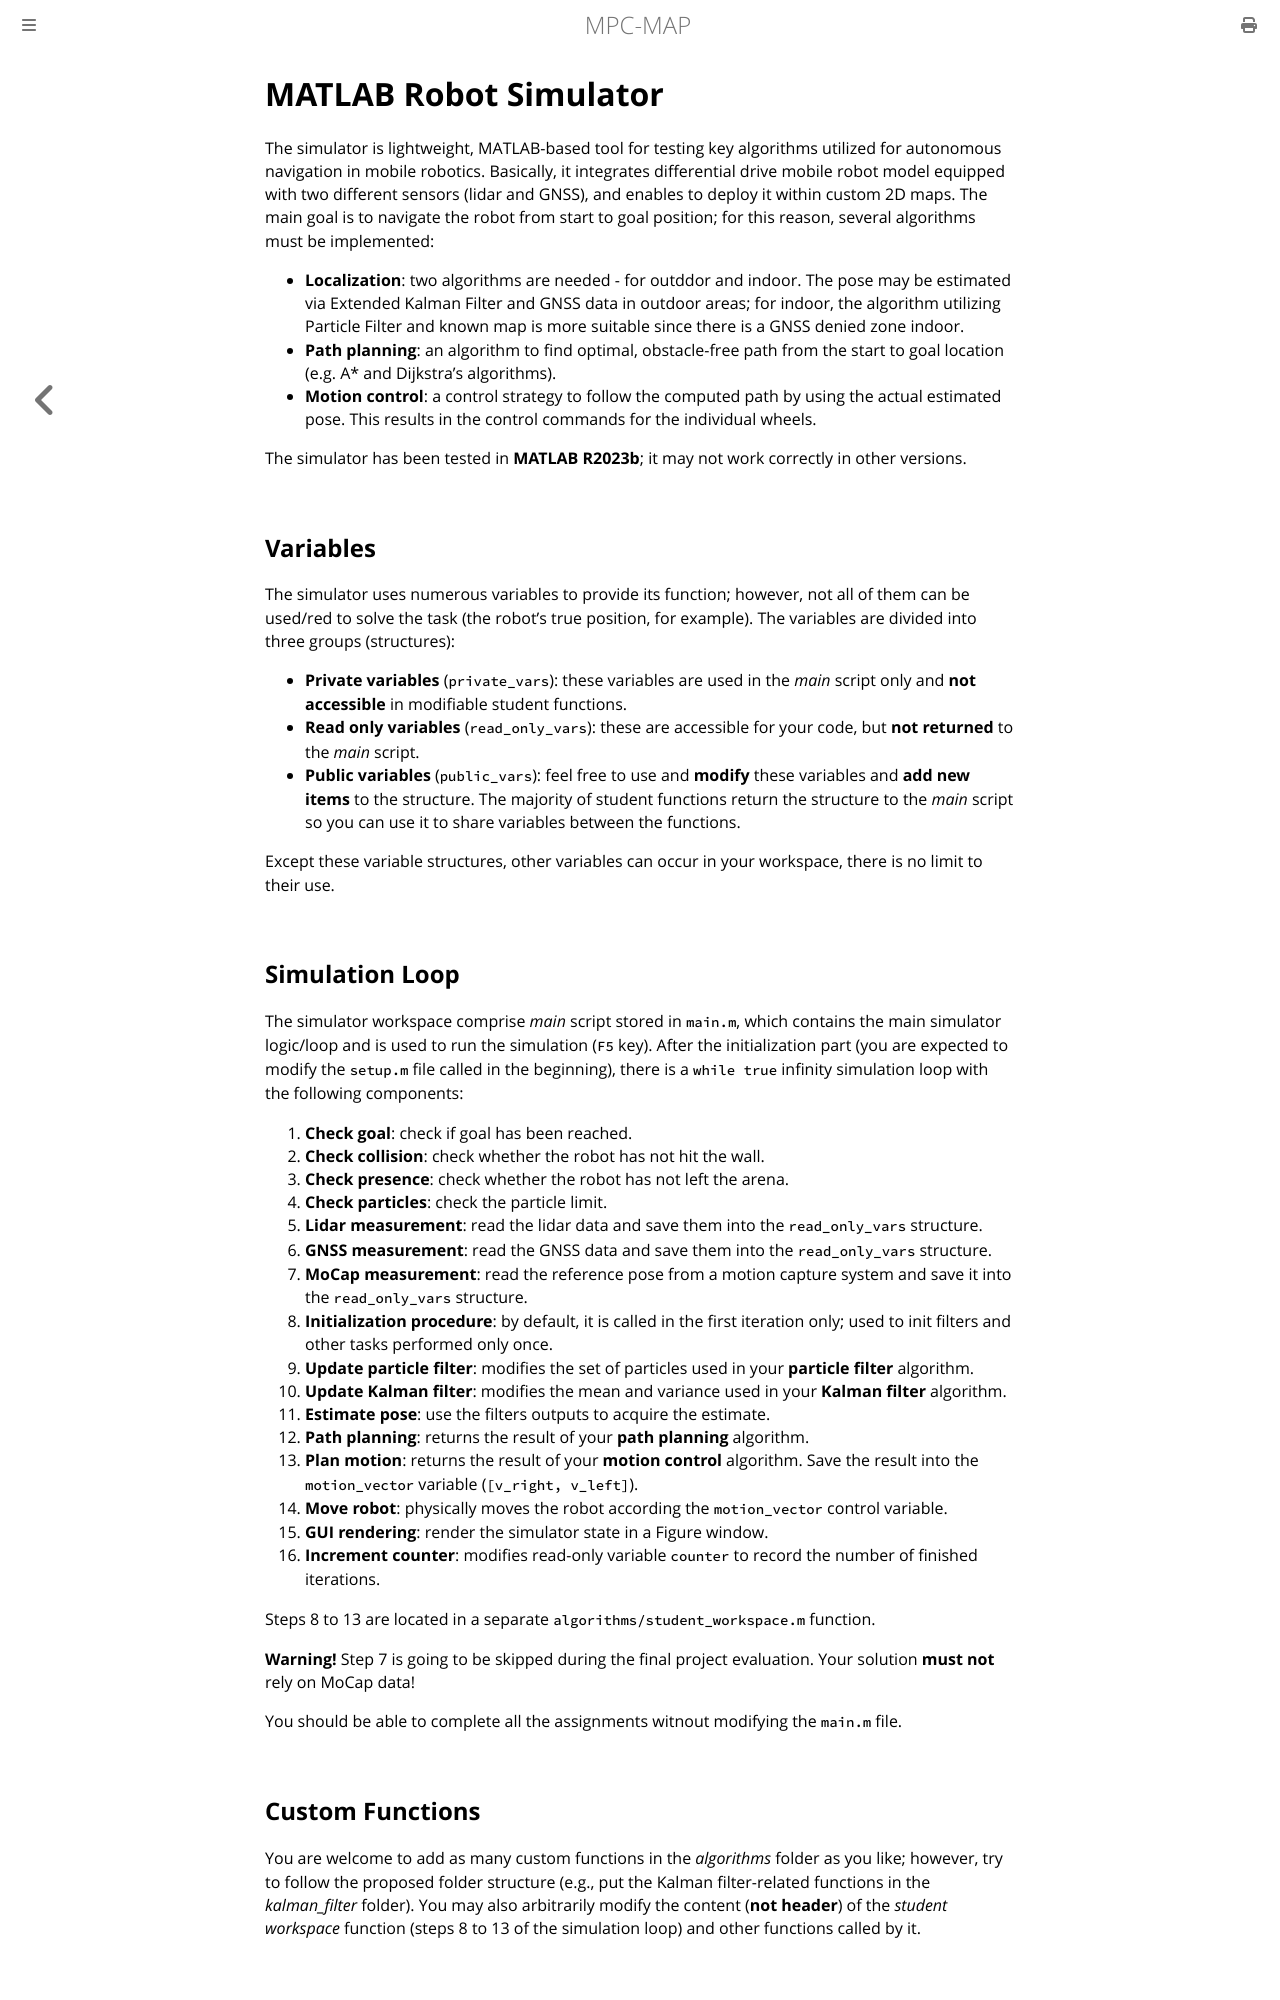

repository: Robotics-BUT/MPC-MAP-Student · page: resources/simulator/text.html · generator: mdbook

# MATLAB Robot Simulator

The simulator is lightweight, MATLAB-based tool for testing key algorithms utilized for autonomous navigation in mobile robotics. Basically, it integrates differential drive mobile robot model equipped with two different sensors (lidar and GNSS), and  enables to deploy it within custom 2D maps. The main goal is to navigate the robot from start to goal position; for this reason, several algorithms must be implemented:

- **Localization**: two algorithms are needed - for outddor and indoor. The pose may be estimated via Extended Kalman Filter and GNSS data in outdoor areas; for indoor, the algorithm utilizing Particle Filter and known map is more suitable since there is a GNSS denied zone indoor.
- **Path planning**: an algorithm to find optimal, obstacle-free path from the start to goal location (e.g. A* and Dijkstra's algorithms).
- **Motion control**: a control strategy to follow the computed path by using the actual estimated pose. This results in the control commands for the individual wheels.

The simulator has been tested in **MATLAB R2023b**; it may not work correctly in other versions.

## Variables

The simulator uses numerous variables to provide its function; however, not all of them can be used/red to solve the task (the robot's true position, for example). The variables are divided into three groups (structures):

- **Private variables** (`private_vars`): these variables are used in the *main* script only and **not accessible** in modifiable student functions.
- **Read only variables** (`read_only_vars`): these are accessible for your code, but **not returned** to the *main* script. 
- **Public variables** (`public_vars`): feel free to use and **modify** these variables and **add new items** to the structure. The majority of student functions return the structure to the *main* script so you can use it to share variables between the functions. 

Except these variable structures, other variables can occur in your workspace, there is no limit to their use.
